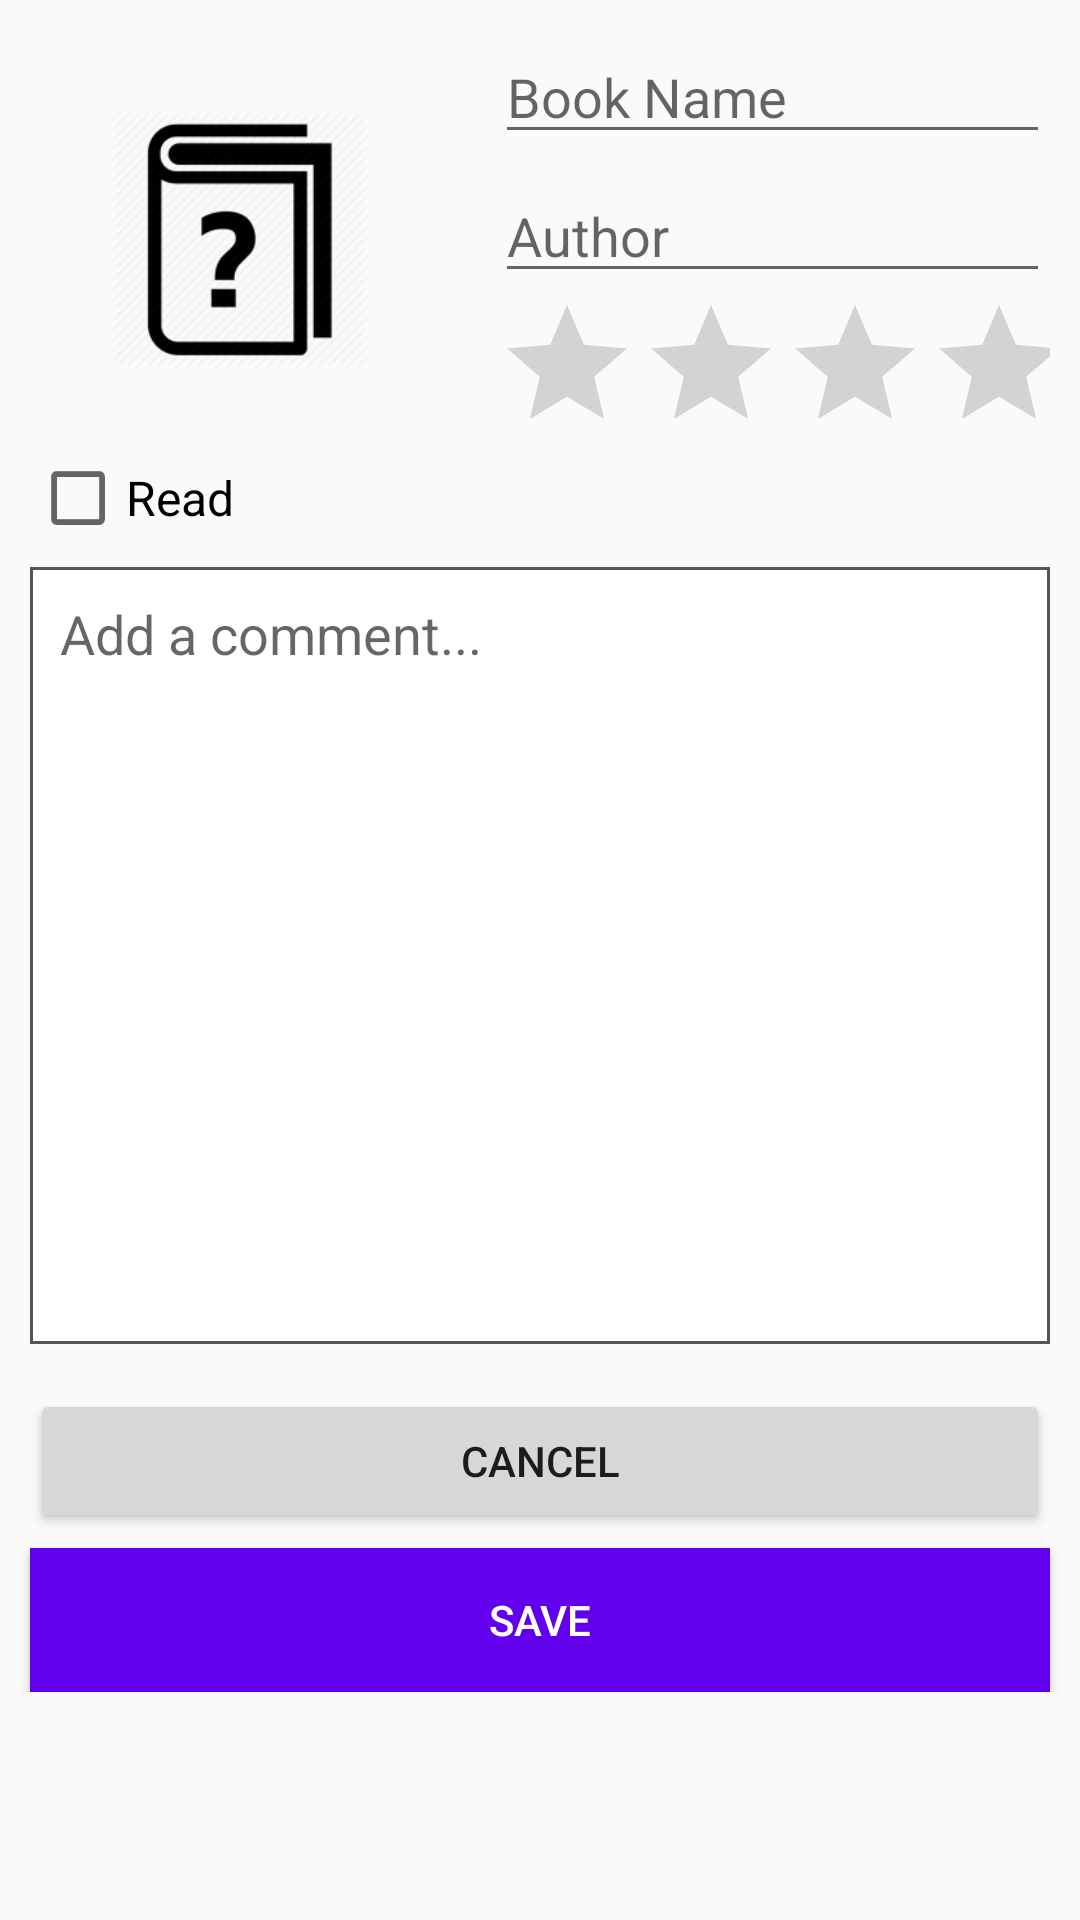

Produce the Android XML layout that renders to this screen, including the resource entries it uses.
<!-- AndroidManifest.xml: application theme AppTheme -->
<!-- res/layout/activity_edit.xml -->
<?xml version="1.0" encoding="utf-8"?>
<ScrollView xmlns:android="http://schemas.android.com/apk/res/android"
    xmlns:app="http://schemas.android.com/apk/res-auto"
    xmlns:tools="http://schemas.android.com/tools"
    android:id="@+id/scrollBar_edit"
    android:layout_width="match_parent"
    android:layout_height="match_parent"
    tools:layout_editor_absoluteX="0dp"
    tools:layout_editor_absoluteY="0dp">

    <androidx.constraintlayout.widget.ConstraintLayout
        android:id="@+id/rating_counter_edit"
        android:layout_width="match_parent"
        android:layout_height="match_parent"
        tools:context=".EditActivityEditActivity">

        <ImageView
            android:id="@+id/imageView_edit"
            android:layout_width="140dp"
            android:layout_height="140dp"
            android:layout_marginStart="10dp"
            android:layout_marginTop="10dp"
            android:contentDescription="@string/content_image"
            app:layout_constraintStart_toStartOf="parent"
            app:layout_constraintTop_toTopOf="parent"
            app:srcCompat="@mipmap/image_book_unknown_foreground" />

        <EditText
            android:id="@+id/label_book_name_edit"
            android:layout_width="0dp"
            android:layout_height="wrap_content"
            android:layout_marginStart="15dp"
            android:layout_marginTop="10dp"
            android:layout_marginEnd="10dp"
            android:ems="10"
            android:hint="@string/book_name_label"
            android:inputType="textPersonName"
            android:selectAllOnFocus="true"
            android:singleLine="true"
            app:layout_constraintEnd_toEndOf="parent"
            app:layout_constraintHorizontal_bias="0.0"
            app:layout_constraintStart_toEndOf="@+id/imageView_edit"
            app:layout_constraintTop_toTopOf="parent" />

        <EditText
            android:id="@+id/authorName_edit"
            android:layout_width="0dp"
            android:layout_height="wrap_content"
            android:layout_marginStart="15dp"
            android:layout_marginTop="5dp"
            android:layout_marginEnd="10dp"
            android:ems="10"
            android:hint="@string/author_label_name"
            android:inputType="textPersonName"
            android:selectAllOnFocus="true"
            android:singleLine="true"
            app:layout_constraintEnd_toEndOf="parent"
            app:layout_constraintHorizontal_bias="0.0"
            app:layout_constraintStart_toEndOf="@+id/imageView_edit"
            app:layout_constraintTop_toBottomOf="@+id/label_book_name_edit" />

        <CheckBox
            android:id="@+id/checkBox_edit"
            android:layout_width="0dp"
            android:layout_height="wrap_content"
            android:layout_marginStart="10dp"
            android:text="@string/Read_label_name"
            android:textSize="16sp"
            app:layout_constraintEnd_toEndOf="@+id/imageView_edit"
            app:layout_constraintHorizontal_bias="1.0"
            app:layout_constraintStart_toStartOf="parent"
            app:layout_constraintTop_toBottomOf="@+id/imageView_edit" />

        <EditText
            android:id="@+id/content_edit"
            android:layout_width="0dp"
            android:layout_height="259dp"
            android:layout_marginStart="10dp"
            android:layout_marginTop="7dp"
            android:layout_marginEnd="10dp"
            android:background="@drawable/edittext_border"
            android:ems="10"
            android:gravity="start|top"
            android:hint="@string/Comment_placeholder"
            android:inputType="textMultiLine"
            android:padding="10dp"
            app:layout_constraintEnd_toEndOf="parent"
            app:layout_constraintStart_toStartOf="parent"
            app:layout_constraintTop_toBottomOf="@+id/checkBox_edit" />

        <Button
            android:id="@+id/button_cancel"
            android:layout_width="0dp"
            android:layout_height="wrap_content"
            android:layout_marginStart="10dp"
            android:layout_marginTop="15dp"
            android:layout_marginEnd="10dp"
            android:text="@string/cancel_button_name"
            app:layout_constraintEnd_toEndOf="parent"
            app:layout_constraintHorizontal_bias="1.0"
            app:layout_constraintStart_toStartOf="parent"
            app:layout_constraintTop_toBottomOf="@+id/content_edit" />

        <Button
            android:id="@+id/button_save"
            android:layout_width="0dp"
            android:layout_height="wrap_content"
            android:layout_marginStart="10dp"
            android:layout_marginTop="5dp"
            android:layout_marginEnd="10dp"
            android:background="@color/colorPrimary"
            android:text="@string/save_button_name"
            android:textColor="@android:color/white"
            app:layout_constraintEnd_toEndOf="parent"
            app:layout_constraintStart_toStartOf="parent"
            app:layout_constraintTop_toBottomOf="@+id/button_cancel" />

        <RatingBar
            android:id="@+id/ratingBar_edit"
            android:layout_width="0dp"
            android:layout_height="wrap_content"
            android:layout_marginStart="15dp"
            android:layout_marginEnd="10dp"
            app:layout_constraintEnd_toEndOf="parent"
            app:layout_constraintStart_toEndOf="@+id/imageView_edit"
            app:layout_constraintTop_toBottomOf="@+id/authorName_edit" />

    </androidx.constraintlayout.widget.ConstraintLayout>
</ScrollView>
<!-- resources referenced by this layout -->
<resources>
  <!-- drawable edittext_border (drawable) -->
  <?xml version="1.0" encoding="UTF-8" ?>
  <shape xmlns:android="http://schemas.android.com/apk/res/android">
      <solid android:color="#ffffff" />
      <stroke android:width="1dp" android:color="#555555" />
      <padding android:left="1dp" android:top="1dp" android:right="1dp" android:bottom="1dp" />
  </shape>
  <!-- mipmap image_book_unknown_foreground: png bitmap (mipmap-hdpi, 3848 bytes) -->
  <string name="Comment_placeholder">Add a comment...</string>
  <string name="Read_label_name">Read</string>
  <string name="author_label_name">Author</string>
  <string name="book_name_label">Book Name</string>
  <string name="cancel_button_name">Cancel</string>
  <string name="content_image">Image</string>
  <string name="save_button_name">Save</string>
  <style name="AppTheme" parent="Theme.AppCompat.Light.DarkActionBar">
          
          <item name="colorPrimary">@color/colorPrimary</item>
          <item name="colorPrimaryDark">@color/colorPrimaryDark</item>
          <item name="colorAccent">@color/colorAccent</item>
          <item name="windowActionBar">false</item>
          <item name="windowNoTitle">true</item>
      </style>
  <!-- not gathered from this repository: default colours our renderer supplied (Android Studio template values) -->
  <color name="colorPrimary">#FF6200EE</color>
  <color name="colorPrimaryDark">#FF3700B3</color>
  <color name="colorAccent">#FF03DAC5</color>
</resources>
